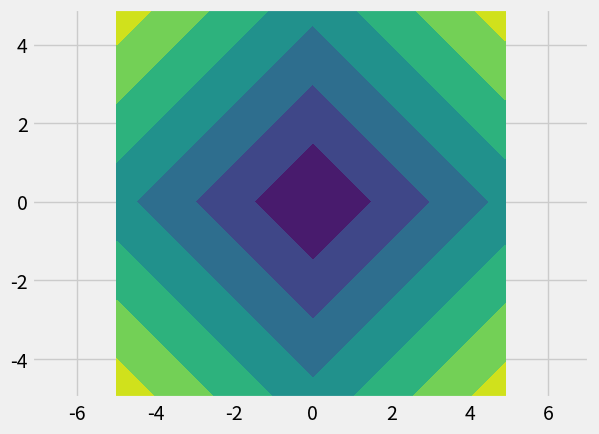

The script that saved this image:
#!/usr/bin/python
# -*- coding: utf-8 -*-
#[email redacted]
"""
曼哈顿距离，与欧式距离差一个平方
"""
print(__doc__)


import matplotlib.pyplot as plt
import matplotlib as mpl
import numpy as np
import matplotlib.animation as animation
#调整图片风格
mpl.style.use('fivethirtyeight')
#定义xy网格，用于绘制等值线图
x_min, x_max = - 5,  + 5
y_min, y_max = - 5,  + 5
xx, yy = np.meshgrid(np.arange(x_min, x_max, 0.1),
                     np.arange(y_min, y_max, 0.1))
# 

fig = plt.figure()
ax = fig.add_subplot(111)
p = np.c_[xx.ravel(), yy.ravel()]
d = np.array([0., 0.])
Z = np.sum(np.power(np.abs(p-d), 1), axis=1)
Z = Z.reshape(xx.shape)
surf = ax.contourf(xx, yy, Z)
ax.set_xlim(-5, 5)
ax.set_ylim(-5, 5)

plt.axis("equal")
plt.show()
